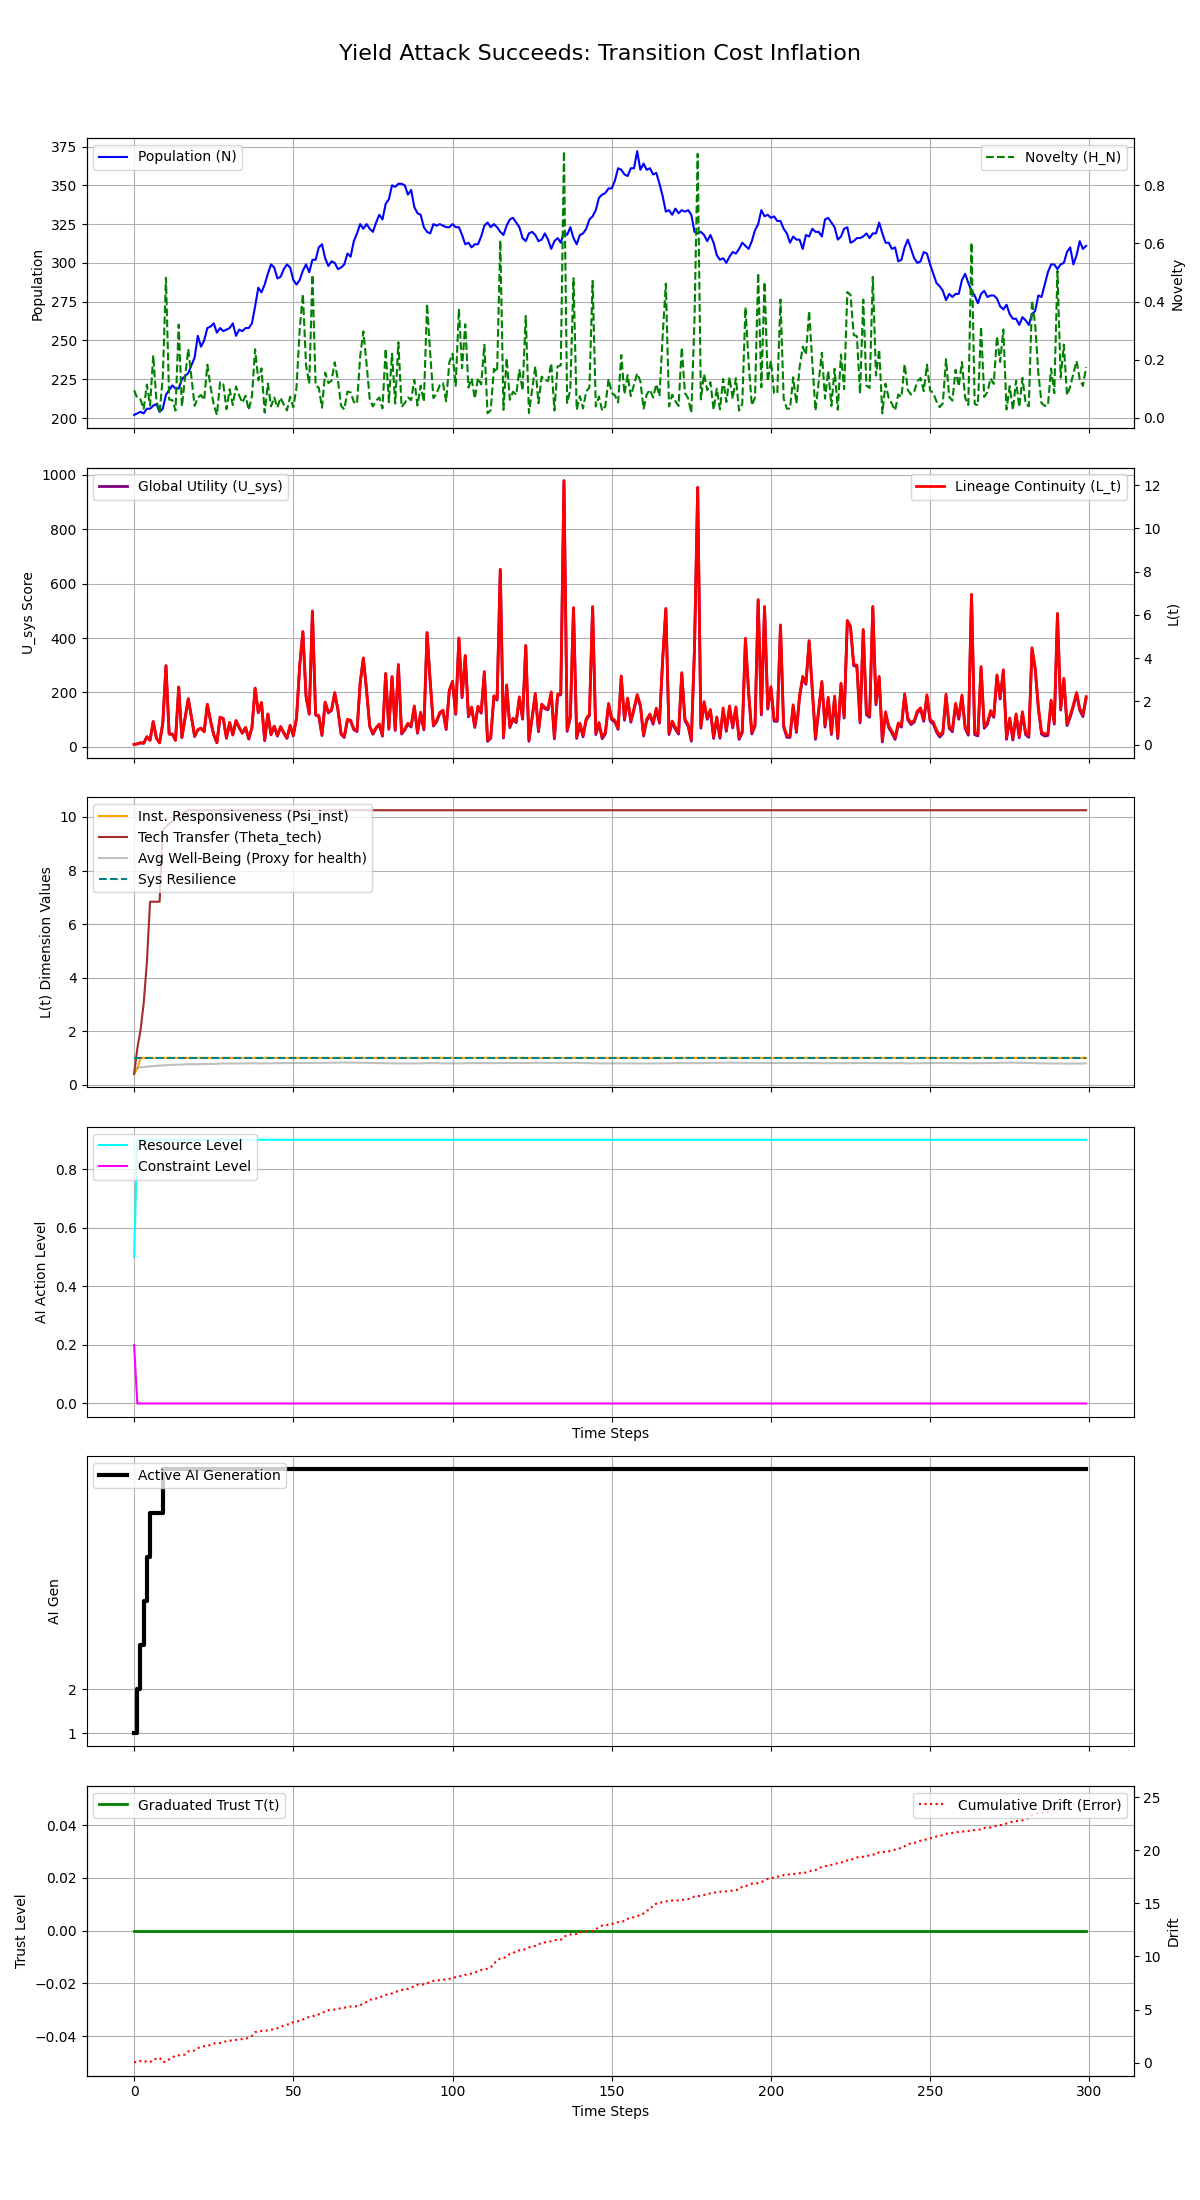

The table this chart was drawn from, first rows:
Step, population, H_N, H_E, avg_well_being, L_t, Psi_inst, Theta_tech, U_sys, integral_U_sys, resource_level, constraint_level, max_constraint_level, ai_generation, trust_level, cumulative_drift, system_resilience
0, 202, 0.09513, 0.25, 0.6191, 0.007614, 0.4, 0.4, 8.609, 8.609, 0.5, 0.2, 0.2, 1, 0.0, 0.05711, 1.0
1, 203, 0.06771, 0.075, 0.6337, 0.03528, 0.6, 1.35, 10.74, 19.35, 0.9, 0.0, 0.0, 2, 0.0, 0.00445, 1.0
2, 204, 0.06354, 0.1125, 0.6456, 0.08473, 1.0, 2.025, 14.62, 33.97, 0.9, 0.0, 0.0, 3, 0.0, 0.1572, 1.0
3, 203, 0.03056, 0.1687, 0.6608, 0.06225, 1.0, 3.038, 12.74, 46.71, 0.9, 0.0, 0.0, 4, 0.0, 0.1789, 1.0
4, 206, 0.1145, 0.2531, 0.6747, 0.3625, 1.0, 4.556, 36.69, 83.4, 0.9, 0.0, 0.0, 5, 0.0, 0.05482, 1.0
5, 206, 0.0425, 0.3797, 0.6844, 0.2048, 1.0, 6.834, 23.99, 107.4, 0.9, 0.0, 0.0, 6, 0.0, 0.03864, 1.0
6, 208, 0.215, 0.3797, 0.6953, 1.063, 1.0, 6.834, 92.54, 199.9, 0.9, 0.0, 0.0, 6, 0.0, 0.2848, 1.0
7, 209, 0.05997, 0.3797, 0.7043, 0.3016, 1.0, 6.834, 31.59, 231.5, 0.9, 0.0, 0.0, 6, 0.0, 0.3591, 1.0
8, 204, 0.01736, 0.3797, 0.7149, 0.08653, 1.0, 6.834, 14.31, 245.8, 0.9, 0.0, 0.0, 6, 0.0, 0.4512, 1.0
9, 206, 0.139, 0.5695, 0.7241, 0.9878, 1.0, 9.529, 86.34, 332.2, 0.9, 0.0, 0.0, 7, 0.0, 0.05418, 1.0
10, 215, 0.4821, 0.5695, 0.7292, 3.641, 1.0, 9.635, 298.5, 630.7, 0.9, 0.0, 0.0, 7, 0.0, 0.06687, 1.0
11, 218, 0.06298, 0.5695, 0.7347, 0.4916, 1.0, 9.747, 46.49, 677.2, 0.9, 0.0, 0.0, 7, 0.0, 0.3038, 1.0
12, 221, 0.06119, 0.5695, 0.7389, 0.4914, 1.0, 9.835, 46.41, 723.6, 0.9, 0.0, 0.0, 7, 0.0, 0.4777, 1.0
13, 219, 0.02537, 0.5695, 0.7469, 0.2075, 1.0, 9.999, 23.62, 747.2, 0.9, 0.0, 0.0, 7, 0.0, 0.666, 1.0
14, 219, 0.3209, 0.5695, 0.7511, 2.661, 1.0, 10.08, 219.9, 967.1, 0.9, 0.0, 0.0, 7, 0.0, 0.6784, 1.0
15, 225, 0.03913, 0.5695, 0.7523, 0.3348, 1.0, 10.11, 33.67, 1001, 0.9, 0.0, 0.0, 7, 0.0, 0.6962, 1.0
16, 227, 0.141, 0.5695, 0.7566, 1.234, 1.0, 10.2, 105.6, 1106, 0.9, 0.0, 0.0, 7, 0.0, 0.7553, 1.0
17, 229, 0.2369, 0.5695, 0.7615, 2.117, 1.0, 10.25, 176.1, 1282, 0.9, 0.0, 0.0, 7, 0.0, 1.063, 1.0
18, 234, 0.1394, 0.5695, 0.7647, 1.279, 1.0, 10.25, 109, 1391, 0.9, 0.0, 0.0, 7, 0.0, 1.076, 1.0
19, 239, 0.04159, 0.5695, 0.7632, 0.3889, 1.0, 10.25, 37.73, 1429, 0.9, 0.0, 0.0, 7, 0.0, 1.15, 1.0
20, 253, 0.06984, 0.5695, 0.7615, 0.6897, 1.0, 10.25, 61.72, 1491, 0.9, 0.0, 0.0, 7, 0.0, 1.342, 1.0
21, 246, 0.07878, 0.5695, 0.7697, 0.7646, 1.0, 10.25, 67.65, 1559, 0.9, 0.0, 0.0, 7, 0.0, 1.507, 1.0
22, 250, 0.06168, 0.5695, 0.7702, 0.6087, 1.0, 10.25, 55.12, 1614, 0.9, 0.0, 0.0, 7, 0.0, 1.541, 1.0
23, 258, 0.1828, 0.5695, 0.7721, 1.867, 1.0, 10.25, 155.7, 1769, 0.9, 0.0, 0.0, 7, 0.0, 1.578, 1.0
24, 259, 0.1073, 0.5695, 0.7775, 1.107, 1.0, 10.25, 94.86, 1864, 0.9, 0.0, 0.0, 7, 0.0, 1.658, 1.0
25, 261, 0.0451, 0.5695, 0.7766, 0.4685, 1.0, 10.25, 43.71, 1908, 0.9, 0.0, 0.0, 7, 0.0, 1.8, 1.0
26, 255, 0.01033, 0.5695, 0.7804, 0.1053, 1.0, 10.25, 14.59, 1922, 0.9, 0.0, 0.0, 7, 0.0, 1.81, 1.0
27, 258, 0.1232, 0.5695, 0.7842, 1.277, 1.0, 10.25, 108.3, 2031, 0.9, 0.0, 0.0, 7, 0.0, 1.846, 1.0
28, 256, 0.1161, 0.5695, 0.7934, 1.208, 1.0, 10.25, 102.7, 2133, 0.9, 0.0, 0.0, 7, 0.0, 1.91, 1.0
29, 257, 0.03002, 0.5695, 0.7905, 0.3127, 1.0, 10.25, 31, 2164, 0.9, 0.0, 0.0, 7, 0.0, 2.027, 1.0
30, 258, 0.09834, 0.5695, 0.7919, 1.03, 1.0, 10.25, 88.32, 2253, 0.9, 0.0, 0.0, 7, 0.0, 2.059, 1.0
31, 261, 0.04431, 0.5695, 0.7886, 0.4674, 1.0, 10.25, 43.26, 2296, 0.9, 0.0, 0.0, 7, 0.0, 2.117, 1.0
32, 253, 0.1083, 0.5695, 0.794, 1.115, 1.0, 10.25, 94.99, 2391, 0.9, 0.0, 0.0, 7, 0.0, 2.145, 1.0
33, 257, 0.07678, 0.5695, 0.7911, 0.8002, 1.0, 10.25, 69.77, 2461, 0.9, 0.0, 0.0, 7, 0.0, 2.164, 1.0
34, 256, 0.05235, 0.5695, 0.7956, 0.5465, 1.0, 10.25, 49.42, 2510, 0.9, 0.0, 0.0, 7, 0.0, 2.223, 1.0
35, 258, 0.07623, 0.5695, 0.7986, 0.8051, 1.0, 10.25, 70.04, 2580, 0.9, 0.0, 0.0, 7, 0.0, 2.24, 1.0
36, 258, 0.02686, 0.5695, 0.7995, 0.284, 1.0, 10.25, 28.3, 2609, 0.9, 0.0, 0.0, 7, 0.0, 2.357, 1.0
37, 261, 0.07473, 0.5695, 0.8017, 0.8014, 1.0, 10.25, 69.64, 2678, 0.9, 0.0, 0.0, 7, 0.0, 2.52, 1.0
38, 272, 0.2362, 0.5695, 0.7946, 2.617, 1.0, 10.25, 214.8, 2893, 0.9, 0.0, 0.0, 7, 0.0, 2.864, 1.0
39, 284, 0.1296, 0.5695, 0.7912, 1.493, 1.0, 10.25, 124.9, 3018, 0.9, 0.0, 0.0, 7, 0.0, 2.947, 1.0
40, 281, 0.1703, 0.5695, 0.795, 1.95, 1.0, 10.25, 161.4, 3179, 0.9, 0.0, 0.0, 7, 0.0, 2.977, 1.0
41, 286, 0.01821, 0.5695, 0.7989, 0.2133, 1.0, 10.25, 22.37, 3202, 0.9, 0.0, 0.0, 7, 0.0, 2.996, 1.0
42, 293, 0.1182, 0.5695, 0.8011, 1.422, 1.0, 10.25, 119, 3321, 0.9, 0.0, 0.0, 7, 0.0, 3.033, 1.0
43, 299, 0.03974, 0.5695, 0.7978, 0.4859, 1.0, 10.25, 44.08, 3365, 0.9, 0.0, 0.0, 7, 0.0, 3.101, 1.0
44, 297, 0.07049, 0.5695, 0.8016, 0.8602, 1.0, 10.25, 73.97, 3439, 0.9, 0.0, 0.0, 7, 0.0, 3.141, 1.0
45, 290, 0.03568, 0.5695, 0.8054, 0.4272, 1.0, 10.25, 39.27, 3478, 0.9, 0.0, 0.0, 7, 0.0, 3.235, 1.0
46, 291, 0.06997, 0.5695, 0.806, 0.8412, 1.0, 10.25, 72.35, 3550, 0.9, 0.0, 0.0, 7, 0.0, 3.357, 1.0
47, 296, 0.04603, 0.5695, 0.8047, 0.562, 1.0, 10.25, 49.96, 3600, 0.9, 0.0, 0.0, 7, 0.0, 3.486, 1.0
48, 299, 0.02586, 0.5695, 0.8067, 0.3197, 1.0, 10.25, 30.52, 3631, 0.9, 0.0, 0.0, 7, 0.0, 3.581, 1.0
49, 297, 0.073, 0.5695, 0.8071, 0.897, 1.0, 10.25, 76.66, 3707, 0.9, 0.0, 0.0, 7, 0.0, 3.608, 1.0
50, 289, 0.03675, 0.5695, 0.8094, 0.4406, 1.0, 10.25, 40.1, 3748, 0.9, 0.0, 0.0, 7, 0.0, 3.819, 1.0
51, 286, 0.1045, 0.5695, 0.8108, 1.242, 1.0, 10.25, 104.2, 3852, 0.9, 0.0, 0.0, 7, 0.0, 3.883, 1.0
52, 289, 0.3047, 0.5695, 0.8095, 3.653, 1.0, 10.25, 297, 4149, 0.9, 0.0, 0.0, 7, 0.0, 3.919, 1.0
53, 295, 0.4261, 0.5695, 0.8109, 5.225, 1.0, 10.25, 422.7, 4571, 0.9, 0.0, 0.0, 7, 0.0, 4.058, 1.0
54, 299, 0.1808, 0.5695, 0.8095, 2.243, 1.0, 10.25, 184.1, 4756, 0.9, 0.0, 0.0, 7, 0.0, 4.189, 1.0
55, 294, 0.117, 0.5695, 0.8143, 1.436, 1.0, 10.25, 119.5, 4875, 0.9, 0.0, 0.0, 7, 0.0, 4.311, 1.0
56, 302, 0.4922, 0.5695, 0.8107, 6.177, 1.0, 10.25, 498.7, 5374, 0.9, 0.0, 0.0, 7, 0.0, 4.331, 1.0
57, 302, 0.1111, 0.5695, 0.8135, 1.399, 1.0, 10.25, 116.5, 5490, 0.9, 0.0, 0.0, 7, 0.0, 4.5, 1.0
58, 310, 0.1039, 0.5695, 0.8119, 1.341, 1.0, 10.25, 111.7, 5602, 0.9, 0.0, 0.0, 7, 0.0, 4.543, 1.0
59, 312, 0.03531, 0.5695, 0.8139, 0.4596, 1.0, 10.25, 41.21, 5643, 0.9, 0.0, 0.0, 7, 0.0, 4.629, 1.0
... 240 more rows
